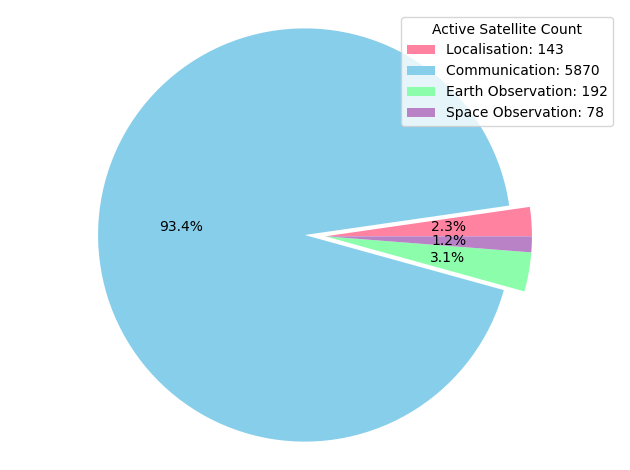

Write Python code to recreate this figure. (Note: this script raises an exception after producing the figure.)
#!/usr/bin/env python3
# -*- coding: utf-8 -*-
"""
Created on Sun Dec 10 18:31:43 2023

[redacted]
"""
import numpy as np  
import matplotlib
matplotlib.rcParams.update(matplotlib.rcParamsDefault)
import matplotlib.pyplot as plt

#%%Current Satellite pie chart

sat_lab = ['Localisation: 143', 'Communication: 5870', 'Earth Observation: 192', 'Space Observation: 78']
sat_count = [143, 5870, 192, 78]

colors = ['#FF82A1', 'skyblue', '#8CFDAB', '#B982C6']

fig, ax = plt.subplots()

## for Palatino and other serif fonts use:
#rc('font',**{'family':'serif','serif':['Palatino']})
explode = (0, 0.1, 0, 0)  

wedges, texts, autotexts = ax.pie(sat_count, autopct='%1.1f%%', startangle=0, colors=colors, 
       explode = explode)

# Equal aspect ratio ensures that pie is drawn as a circle.
ax.axis('equal')

# Set title
ax.legend(wedges, sat_lab, title='Active Satellite Count')
# Save as SVG with high quality
plt.tight_layout()

plt.savefig('Figures/satellite_types.svg', format='svg', dpi=300,
            bbox_inches='tight', pad_inches=0.1)
# Show the plot (optional)
plt.show()

#%%Log Bar Chart for Filling
sat_lab = ['SG1, SGA2, SG2', 'OW, OW2', 'KP', 'XW', '$GW^{*}$', 'YNH', '$HWH^{*}$', 'LYNK',
           '$Astra ^{*}$', '$TEL^{*}$', '$HVNET^{*}$', '$SPINL^{*}$', '$GLOB^{*}$', '$SEM^{*}$', 'ESP']

sat_count = [34396, 7088, 3232, 966, 12992, 1000, 2000, 2000, 13620, 300, 1440, 1190, 3080,
             116640, 337323]

current_count = [5206, 634, 2, 12, 0, 8, 0, 8, 0, 0, 0, 0, 0, 0, 3]

sat_count = np.array(sat_count)
sat_count = sat_count

plt.figure(figsize=(10, 6))
plt.bar(range(len(sat_lab)), sat_count, color='skyblue', label='Number of Satellite Fillings')
plt.bar(range(len(sat_lab)), current_count, color='blue', label='Current Number of Satellites')


plt.xlabel('Satellite Constellation', fontsize=12)
plt.ylabel(r'Number of Satellites ($\log_{10}$)', fontsize=12)
plt.xticks(range(len(sat_lab)), sat_lab, rotation=45, ha='right')
current_count = 5870
plt.axhline(y=current_count, color='red', linestyle='--', label='Current Satellite Communications Count (N=5870)')
plt.yscale('log')  # Use a logarithmic scale for the frequency axis
# Show the plot
plt.legend()

plt.savefig('Figures/constellation_filings.svg', format='svg', dpi=300,
            bbox_inches='tight', pad_inches=0.1)
plt.tight_layout()
plt.show()